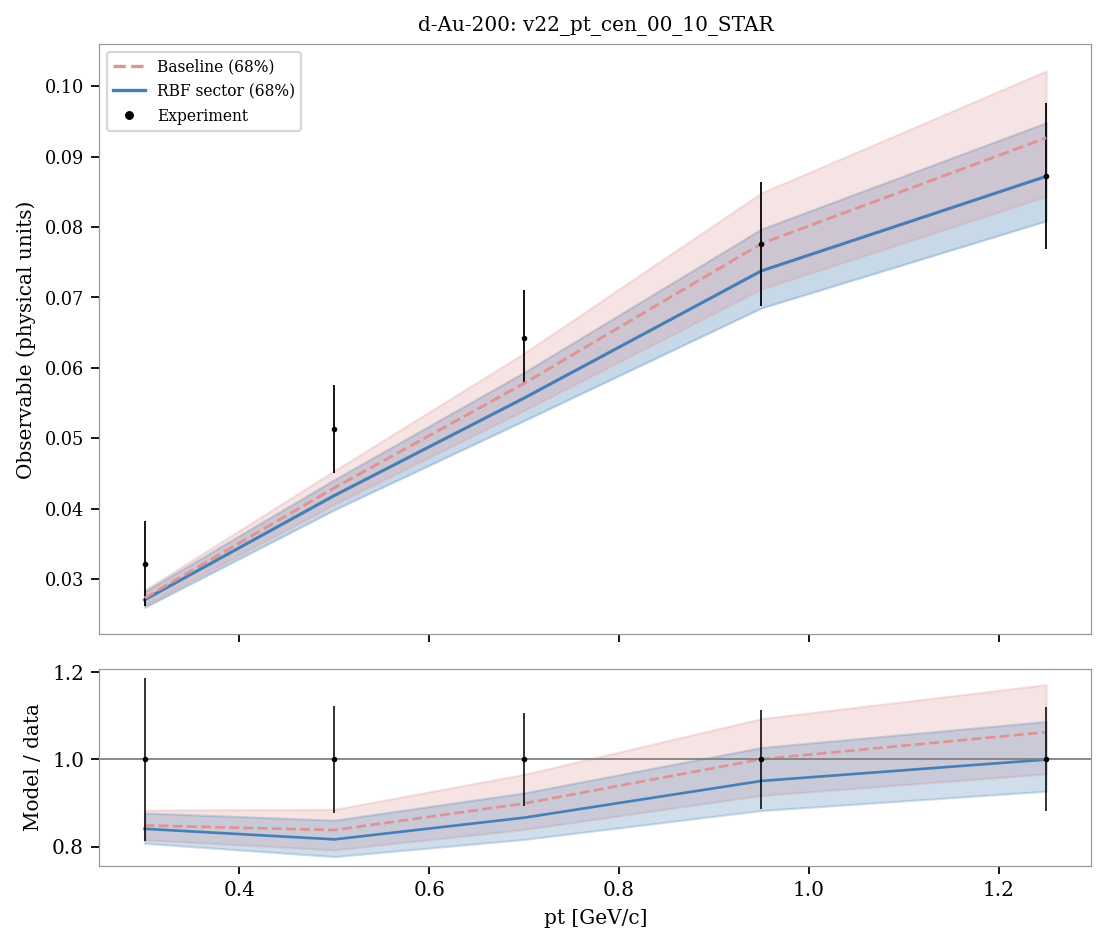

Data behind this chart, as committed beside it:
system, observable, bin_index, bin_low, bin_high, center, experiment, experimental_std, baseline_q05, sector_q05, baseline_q16, sector_q16, baseline_median, sector_median, baseline_q84, sector_q84, baseline_q95, sector_q95, baseline_median_over_data, sector_median_over_data
d-Au-200, v22_pt_cen_00_10_STAR, 0, 0.2, 0.4, 0.3, 0.03217, 0.006004, 0.0255, 0.02527, 0.02624, 0.02598, 0.0273, 0.02705, 0.02843, 0.02822, 0.02919, 0.02893, 0.8486, 0.8408
d-Au-200, v22_pt_cen_00_10_STAR, 1, 0.4, 0.6, 0.5, 0.05127, 0.00626, 0.0392, 0.03845, 0.04063, 0.03984, 0.04296, 0.04186, 0.04539, 0.04412, 0.04695, 0.04572, 0.8379, 0.8166
d-Au-200, v22_pt_cen_00_10_STAR, 2, 0.6, 0.8, 0.7, 0.06431, 0.006809, 0.05161, 0.05039, 0.05397, 0.05251, 0.0578, 0.05571, 0.06209, 0.05936, 0.06476, 0.0618, 0.8987, 0.8663
d-Au-200, v22_pt_cen_00_10_STAR, 3, 0.8, 1.1, 0.95, 0.07762, 0.008813, 0.06774, 0.06543, 0.07121, 0.06852, 0.07766, 0.07378, 0.08485, 0.07972, 0.08957, 0.08365, 1, 0.9505
d-Au-200, v22_pt_cen_00_10_STAR, 4, 1.1, 1.4, 1.25, 0.08726, 0.01043, 0.07978, 0.0769, 0.08435, 0.08088, 0.09268, 0.0872, 0.1022, 0.09482, 0.1086, 0.09952, 1.062, 0.9993
